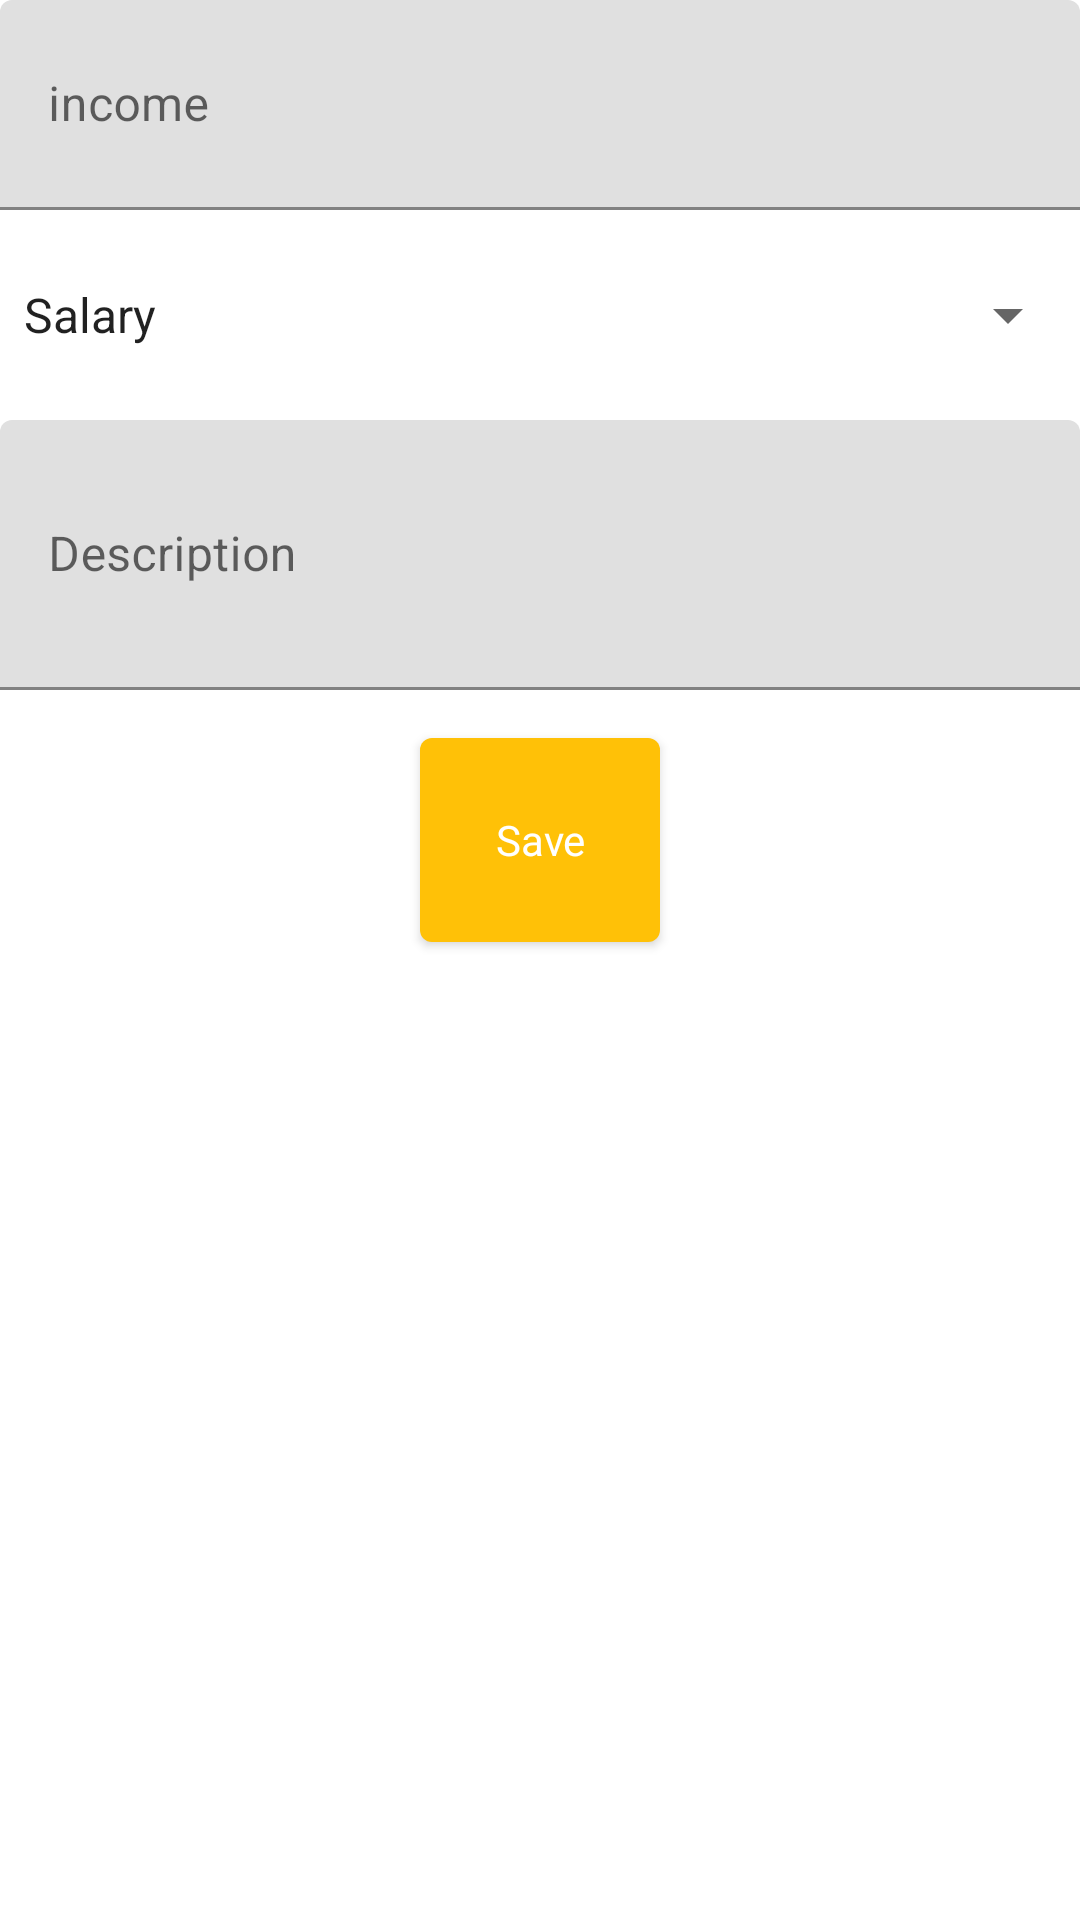

The Android layout XML behind this screen, and the referenced resources:
<!-- AndroidManifest.xml: application theme AppTheme -->
<!-- res/layout/fragment_income_dialog.xml -->
<?xml version="1.0" encoding="utf-8"?>
<FrameLayout xmlns:android="http://schemas.android.com/apk/res/android"
    xmlns:tools="http://schemas.android.com/tools"
    android:layout_width="match_parent"
    android:layout_height="match_parent"
    tools:context=".Fragment.IncomeDialogFragment">

    <LinearLayout
        android:layout_width="match_parent"
        android:layout_height="wrap_content"
        android:orientation="vertical">

    <com.google.android.material.textfield.TextInputLayout
        android:layout_width="match_parent"
        android:layout_height="70dp">
        <com.google.android.material.textfield.TextInputEditText
            android:layout_width="match_parent"
            android:layout_height="70dp"
            android:id="@+id/etincomeamount"
            android:hint="income"/>

    </com.google.android.material.textfield.TextInputLayout>


    <androidx.appcompat.widget.AppCompatSpinner
        android:layout_width="match_parent"
        android:layout_height="70dp"
        android:id="@+id/income_spinner"
        android:entries="@array/income_arrays"/>
        <com.google.android.material.textfield.TextInputLayout
            android:layout_width="match_parent"
            android:layout_height="100dp">
            <com.google.android.material.textfield.TextInputEditText
                android:layout_width="match_parent"
                android:layout_height="90dp"
                android:id="@+id/etincomenote"
                android:hint="Description"/>
        </com.google.android.material.textfield.TextInputLayout>

    <com.google.android.material.button.MaterialButton
        android:layout_width="80dp"
        android:layout_height="80dp"
        android:id="@+id/incomeSave"
        android:text="Save"
        style="@style/Buttons"
        android:layout_gravity="center"/>
    </LinearLayout>


</FrameLayout>
<!-- resources referenced by this layout -->
<resources>
  <string-array name="income_arrays">
          <item>Salary</item>
          <item>Loan</item>
          <item>Sales</item>
          <item>Bonus</item>
          <item>Investment Income</item>
          <item>Others</item>
      </string-array>
  <style name="Buttons" parent="AppTheme">
          <item name="android:color">@drawable/button_shape</item>
      </style>
  <style name="AppTheme" parent="Theme.MaterialComponents.Light.NoActionBar">
          
          <item name="colorPrimary">@color/colorPrimary</item>
          <item name="colorPrimaryDark">@color/colorPrimaryDark</item>
          <item name="colorAccent">@color/colorAccent</item>
      </style>
  <!-- drawable button_shape (drawable) -->
  <?xml version="1.0" encoding="utf-8"?>
  <shape xmlns:android="http://schemas.android.com/apk/res/android">
      <corners android:radius="30dp" />
      <solid android:color="@android:color/holo_blue_dark"/>
  
  </shape>
  <color name="colorPrimary">#FFC107</color>
  <color name="colorPrimaryDark">#FFA000</color>
  <color name="colorAccent">#FF4081</color>
</resources>
